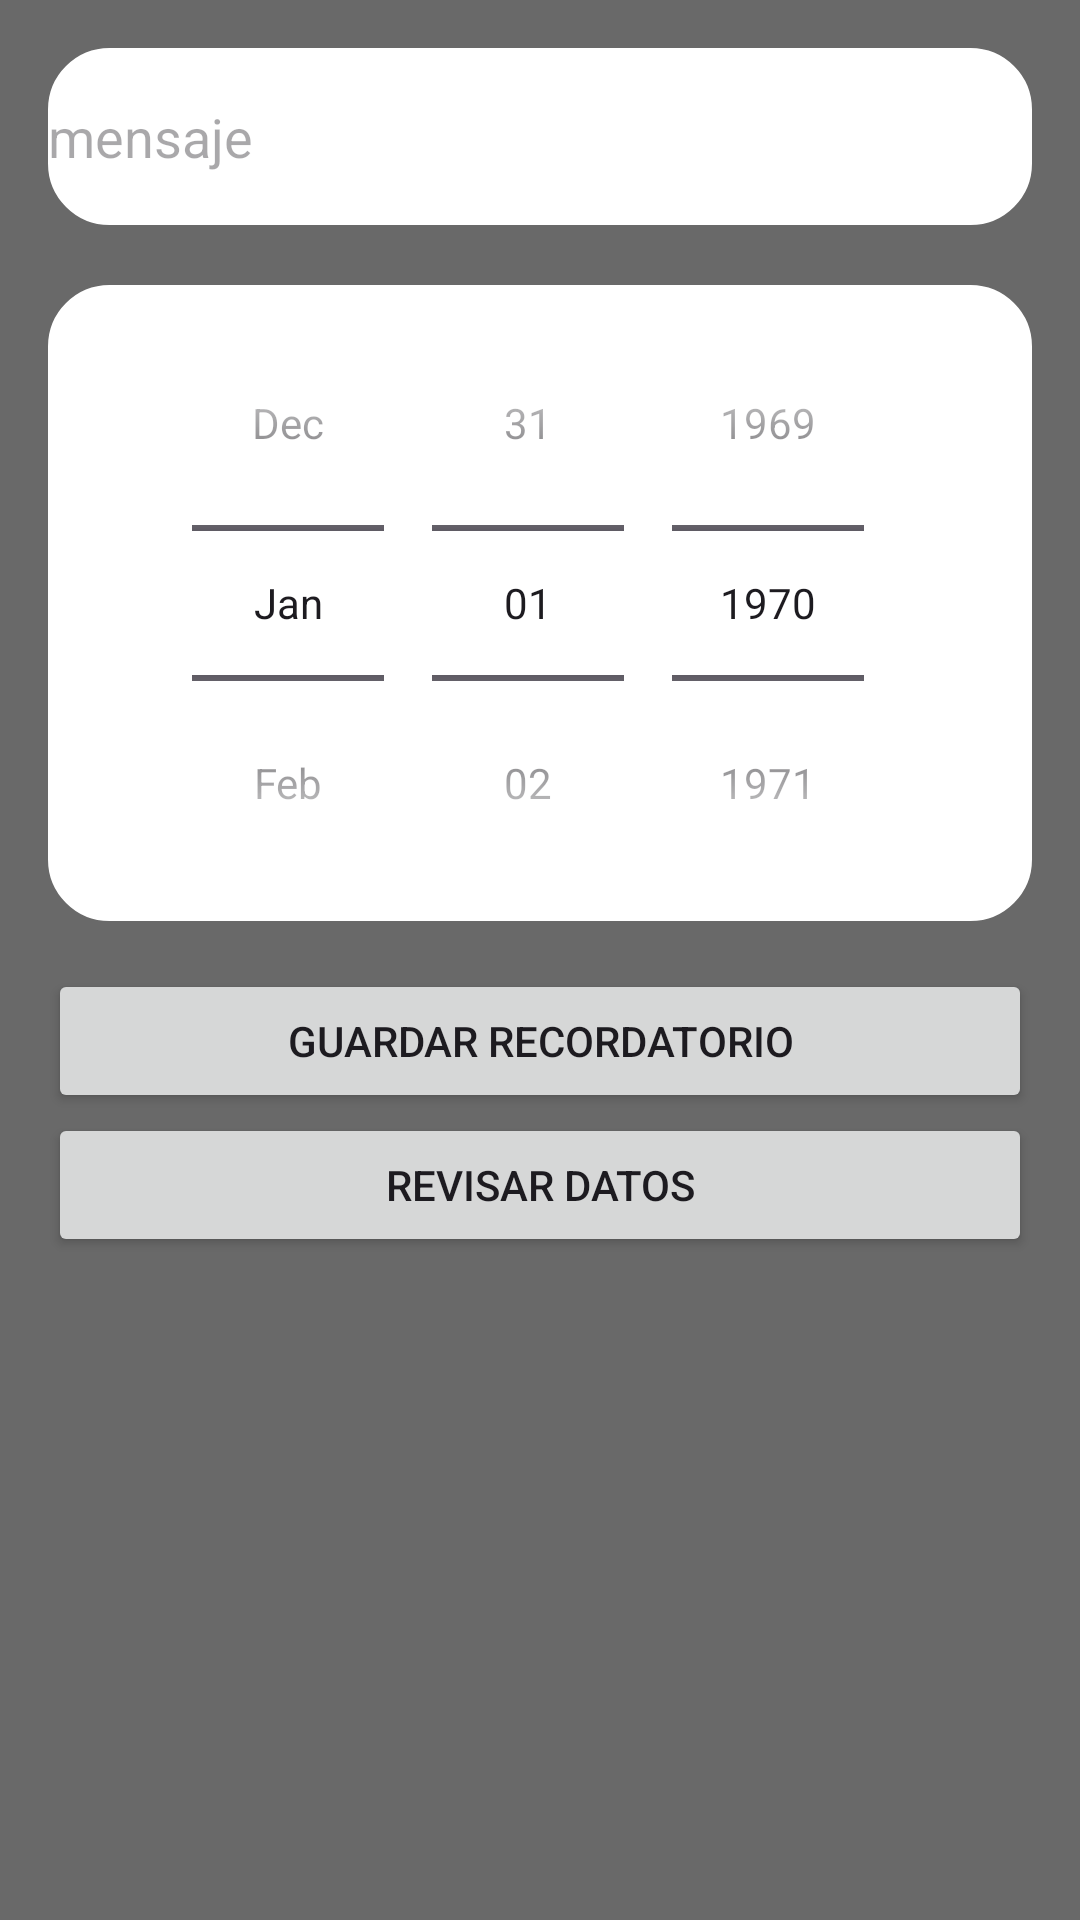

Android layout source for this screen:
<!-- AndroidManifest.xml: application theme Theme.MyApp -->
<!-- res/layout/activity_main4.xml -->
<LinearLayout xmlns:android="http://schemas.android.com/apk/res/android"
    android:layout_width="match_parent"
    android:id="@+id/main"
    android:layout_height="match_parent"
    android:orientation="vertical"
    android:padding="16dp"
    android:background="@color/theme">

    <EditText

        android:background="@drawable/border"
        android:layout_width="match_parent"
        android:id="@+id/textm"
        android:hint="mensaje"
        android:layout_height="59dp"
        />

<TextView
    android:layout_width="wrap_content"
    android:layout_height="20dp"/>
    <DatePicker
        android:background="@drawable/border"
        android:id="@+id/datePicker"
        android:layout_width="match_parent"
        android:layout_height="wrap_content"
        android:calendarViewShown="false"
        android:datePickerMode="spinner"
        android:spinnersShown="true"
        android:layout_marginBottom="16dp"/>

    <Button
        android:id="@+id/btnGuardar"
        android:layout_width="match_parent"
        android:layout_height="wrap_content"
        android:text="Guardar Recordatorio"/>
    <Button
        android:id="@+id/btnsig"
        android:layout_width="match_parent"
        android:layout_height="wrap_content"
        android:text="revisar datos"/>

</LinearLayout>
<!-- resources referenced by this layout -->
<resources>
  <color name="theme">#696969</color>
  <!-- drawable border (drawable) -->
  <shape xmlns:android="http://schemas.android.com/apk/res/android"
      android:shape="rectangle">
      <solid android:color="@android:color/white" />
      <stroke android:width="1dip" android:color=" #FFFFFF" />
      <corners android:radius="20dp" />
  </shape>
  <style name="Theme.MyApp" parent="Base.Theme.MyApp" />
  <color name="md_theme_primary">#8F4C38</color>
  <color name="md_theme_onPrimary">#FFFFFF</color>
  <color name="md_theme_primaryContainer">#FFDBD1</color>
  <color name="md_theme_onPrimaryContainer">#3A0B01</color>
  <color name="md_theme_secondary">#77574E</color>
  <color name="md_theme_onSecondary">#FFFFFF</color>
  <color name="md_theme_secondaryContainer">#FFDBD1</color>
  <color name="md_theme_onSecondaryContainer">#2C150F</color>
  <color name="md_theme_tertiary">#6C5D2F</color>
  <color name="md_theme_onTertiary">#FFFFFF</color>
  <color name="md_theme_tertiaryContainer">#F5E1A7</color>
  <color name="md_theme_onTertiaryContainer">#231B00</color>
  <color name="md_theme_error">#BA1A1A</color>
  <color name="md_theme_onError">#FFFFFF</color>
  <color name="md_theme_errorContainer">#FFDAD6</color>
  <color name="md_theme_onErrorContainer">#410002</color>
  <color name="md_theme_background">#FFF8F6</color>
  <color name="md_theme_onBackground">#231917</color>
  <color name="md_theme_surface">#FFF8F6</color>
  <color name="md_theme_onSurface">#231917</color>
  <color name="md_theme_surfaceVariant">#F5DED8</color>
  <color name="md_theme_onSurfaceVariant">#53433F</color>
  <color name="md_theme_outline">#85736E</color>
  <color name="md_theme_outlineVariant">#D8C2BC</color>
  <color name="md_theme_inverseSurface">#392E2B</color>
  <color name="md_theme_inverseOnSurface">#FFEDE8</color>
  <color name="md_theme_inversePrimary">#FFB5A0</color>
  <color name="md_theme_primaryFixed">#FFDBD1</color>
  <color name="md_theme_onPrimaryFixed">#3A0B01</color>
  <color name="md_theme_primaryFixedDim">#FFB5A0</color>
  <color name="md_theme_onPrimaryFixedVariant">#723523</color>
  <color name="md_theme_secondaryFixed">#FFDBD1</color>
  <color name="md_theme_onSecondaryFixed">#2C150F</color>
  <color name="md_theme_secondaryFixedDim">#E7BDB2</color>
  <color name="md_theme_onSecondaryFixedVariant">#5D4037</color>
  <color name="md_theme_tertiaryFixed">#F5E1A7</color>
  <color name="md_theme_onTertiaryFixed">#231B00</color>
  <color name="md_theme_tertiaryFixedDim">#D8C58D</color>
  <color name="md_theme_onTertiaryFixedVariant">#534619</color>
  <color name="md_theme_surfaceDim">#E8D6D2</color>
  <color name="md_theme_surfaceBright">#FFF8F6</color>
  <color name="md_theme_surfaceContainerLowest">#FFFFFF</color>
  <color name="md_theme_surfaceContainerLow">#FFF1ED</color>
  <color name="md_theme_surfaceContainer">#FCEAE5</color>
  <color name="md_theme_surfaceContainerHigh">#F7E4E0</color>
  <color name="md_theme_surfaceContainerHighest">#F1DFDA</color>
</resources>
